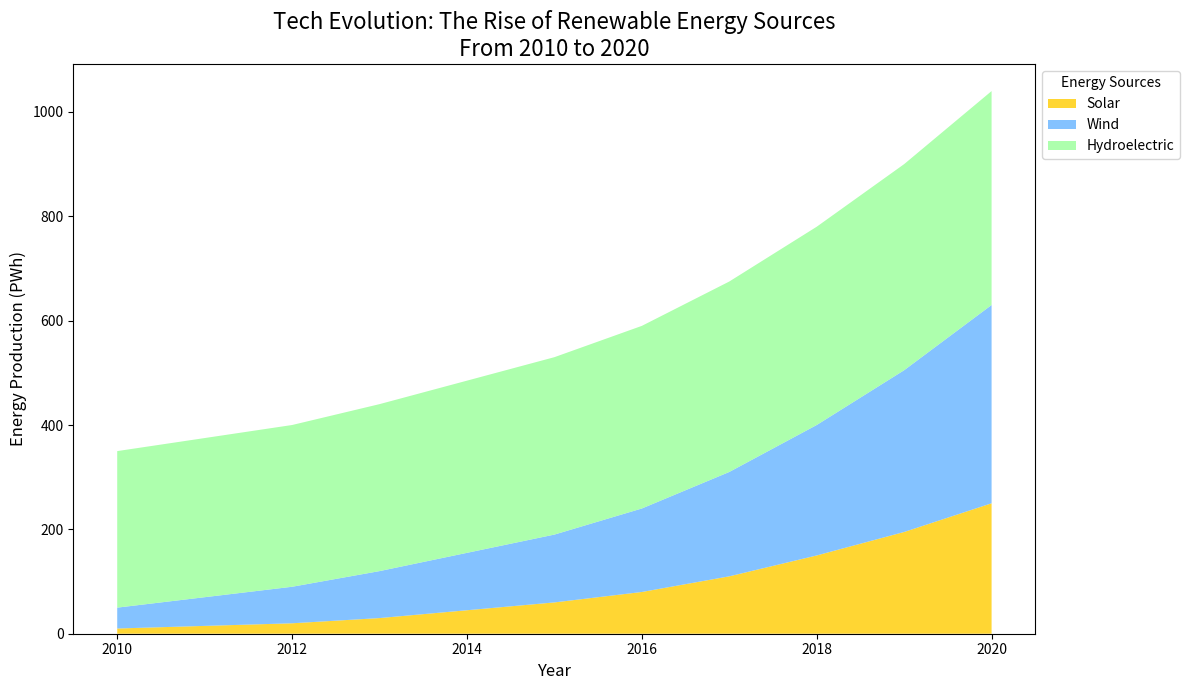

Generate this figure with matplotlib:
import matplotlib.pyplot as plt
import numpy as np

# Years for the x-axis
years = np.arange(2010, 2021)

# Energy production data for each renewable source (in petawatt-hours) - Biomass removed
solar = np.array([10, 15, 20, 30, 45, 60, 80, 110, 150, 195, 250])
wind = np.array([40, 55, 70, 90, 110, 130, 160, 200, 250, 310, 380])
hydroelectric = np.array([300, 305, 310, 320, 330, 340, 350, 365, 380, 395, 410])

# Set up the plot with a specific size
plt.figure(figsize=(12, 7))

# Create stacked area chart without Biomass
plt.stackplot(years, solar, wind, hydroelectric, 
              labels=['Solar', 'Wind', 'Hydroelectric'],
              colors=['#ffcc00', '#66b3ff', '#99ff99'], 
              alpha=0.8)

# Add a comprehensive title and labels for axes
plt.title("Tech Evolution: The Rise of Renewable Energy Sources\nFrom 2010 to 2020", fontsize=16)
plt.xlabel("Year", fontsize=12)
plt.ylabel("Energy Production (PWh)", fontsize=12)

# Place the legend outside the plot area to avoid data occlusion
plt.legend(loc='upper left', fontsize=10, title='Energy Sources', bbox_to_anchor=(1, 1))

# Enhance layout to prevent overlap and ensure clear visibility of elements
plt.tight_layout()

# Display the final plot
plt.show()
